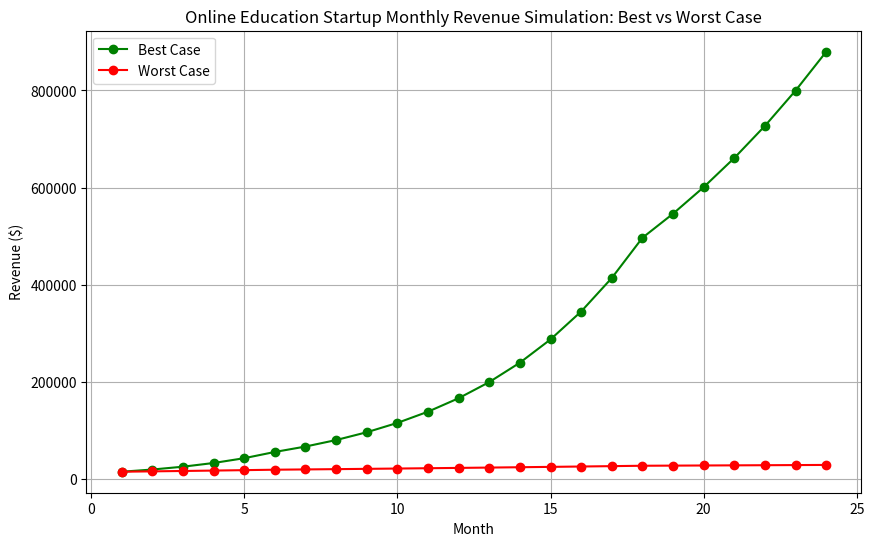

Write Python code to recreate this figure.
import numpy as np
import pandas as pd
import matplotlib.pyplot as plt

# Parameters for the simulation
num_months = 24
initial_revenue = 15000  # Initial monthly revenue

# Best-case scenario parameters
best_very_high_growth_rate = 0.30  # 30% monthly growth for the first 6 months
best_moderate_growth_rate = 0.20  # 20% monthly growth for the next 12 months
best_stabilized_growth_rate = 0.10  # 10% monthly growth for the remaining period

# Worst-case scenario parameters
worst_high_growth_rate = 0.05  # 5% monthly growth for the first 6 months
worst_slow_growth_rate = 0.03  # 3% monthly growth for the next 12 months
worst_minimal_growth_rate = 0.01  # 1% monthly growth for the remaining period

def simulate_revenue(initial_revenue, growth_rates, num_months):
    revenue = np.zeros(num_months)
    for month in range(num_months):
        if month == 0:
            revenue[month] = initial_revenue
        elif month < 6:
            revenue[month] = revenue[month - 1] * (1 + growth_rates[0])
        elif month < 18:
            revenue[month] = revenue[month - 1] * (1 + growth_rates[1])
        else:
            revenue[month] = revenue[month - 1] * (1 + growth_rates[2])
    return revenue

# Simulate revenue for best-case and worst-case scenarios
months = np.arange(1, num_months + 1)
revenue_best = simulate_revenue(initial_revenue, [best_very_high_growth_rate, best_moderate_growth_rate, best_stabilized_growth_rate], num_months)
revenue_worst = simulate_revenue(initial_revenue, [worst_high_growth_rate, worst_slow_growth_rate, worst_minimal_growth_rate], num_months)

# Create a DataFrame for better visualization and manipulation
revenue_data = pd.DataFrame({
    'Month': months,
    'Best_Case_Revenue': revenue_best,
    'Worst_Case_Revenue': revenue_worst
})

# Plot the revenue data
plt.figure(figsize=(10, 6))
plt.plot(revenue_data['Month'], revenue_data['Best_Case_Revenue'], marker='o', linestyle='-', color='g', label='Best Case')
plt.plot(revenue_data['Month'], revenue_data['Worst_Case_Revenue'], marker='o', linestyle='-', color='r', label='Worst Case')
plt.title('Online Education Startup Monthly Revenue Simulation: Best vs Worst Case')
plt.xlabel('Month')
plt.ylabel('Revenue ($)')
plt.grid(True)
plt.legend()
plt.show()

# Display the DataFrame
print(revenue_data)
